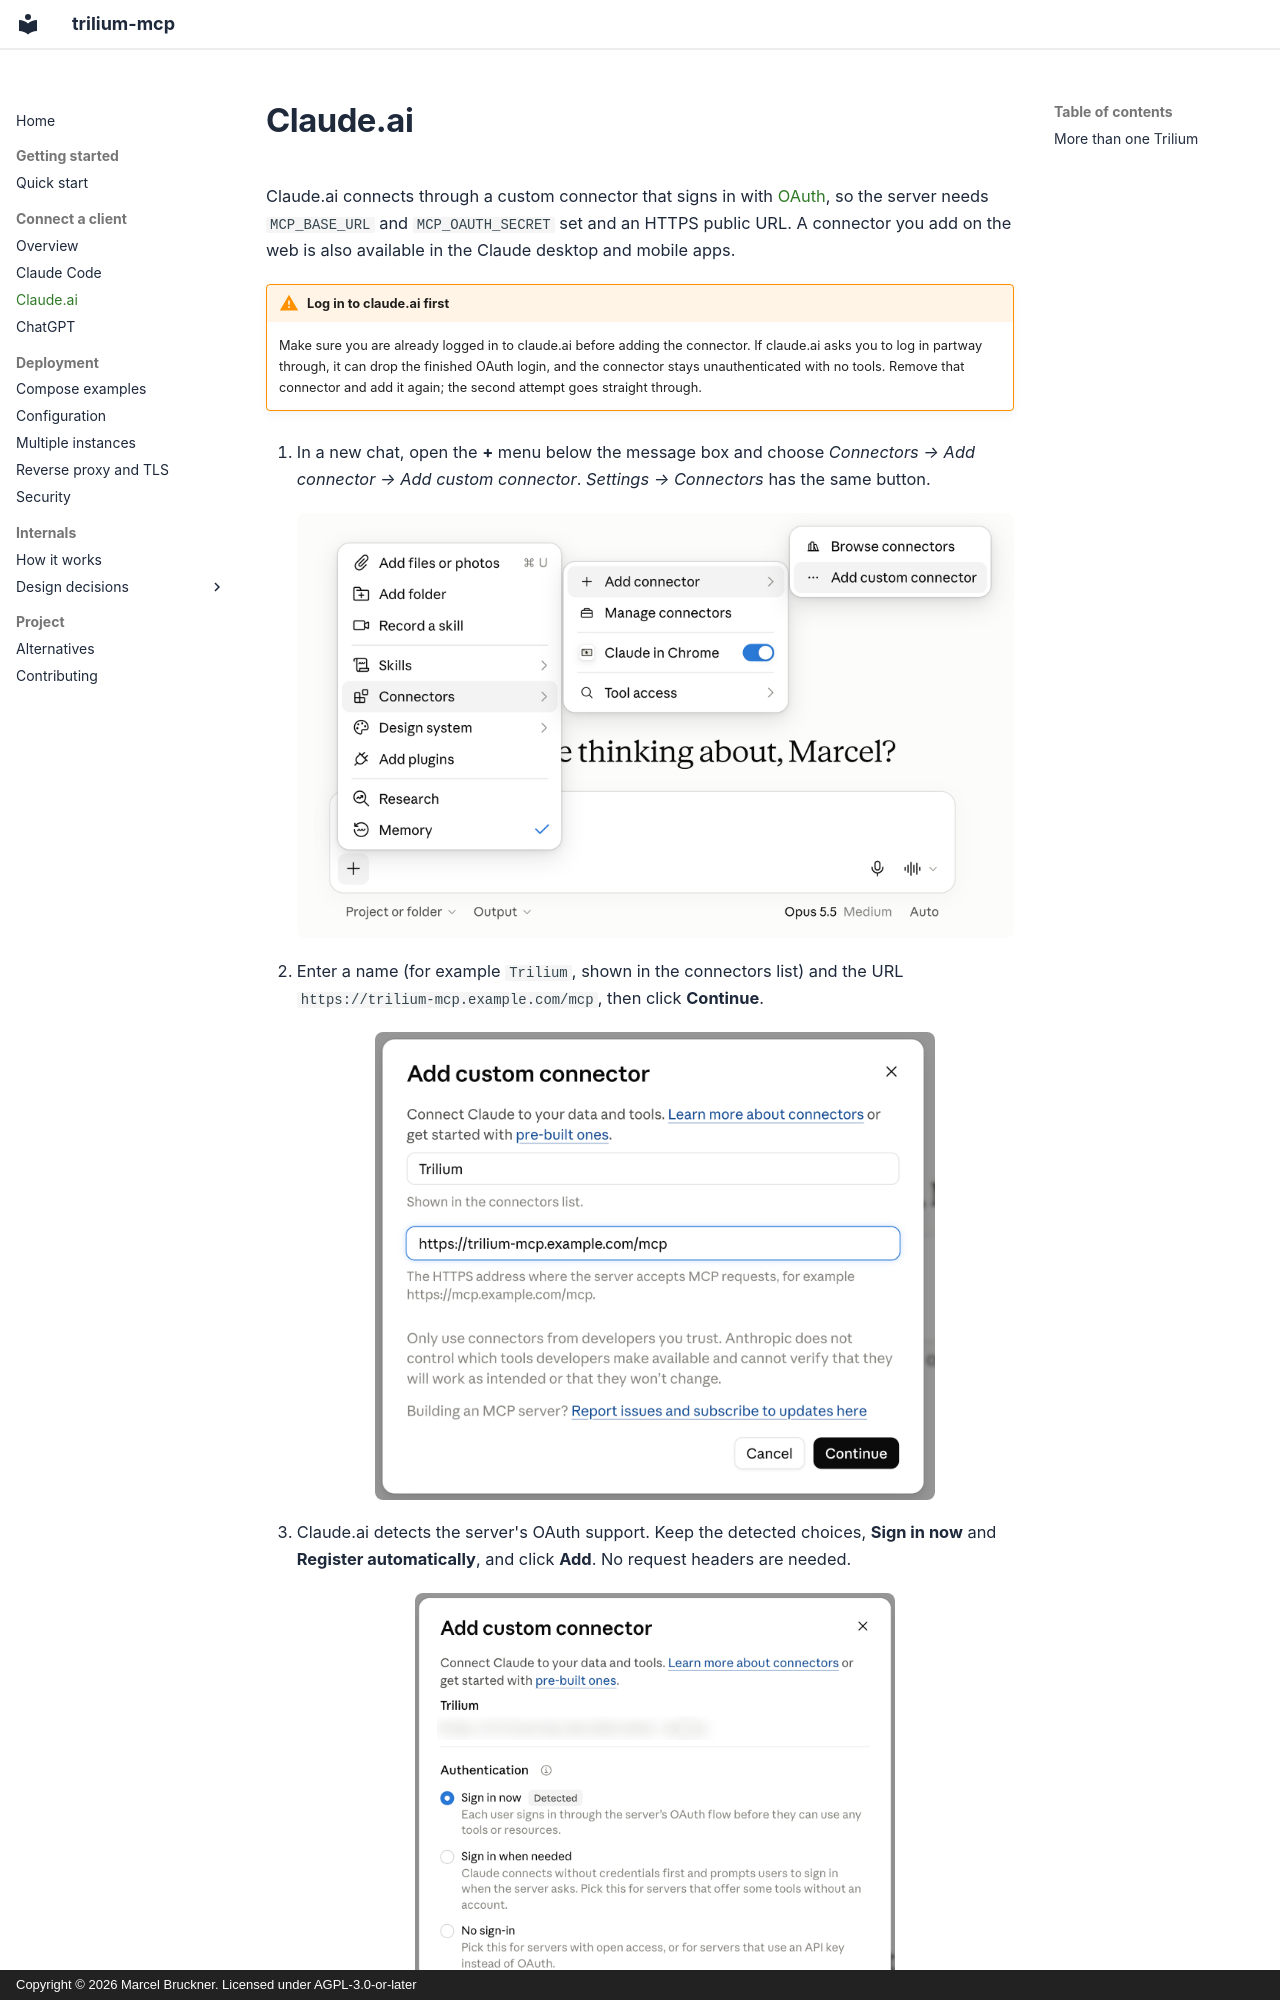

repository: Marceltov/trilium-mcp · page: claude-ai/index.html · generator: mkdocs · copyright: Copyright © 2026 Marcel Bruckner. Licensed under AGPL-3.0-or-later

# Claude.ai

Claude.ai connects through a custom connector that signs in with [OAuth](connecting.md#choosing-an-auth-method), so the server needs `MCP_BASE_URL` and `MCP_OAUTH_SECRET` set and an HTTPS public URL. A connector you add on the web is also available in the Claude desktop and mobile apps.

!!! warning "Log in to claude.ai first"

    Make sure you are already logged in to claude.ai before adding the connector. If claude.ai asks you to log in partway through, it can drop the finished OAuth login, and the connector stays unauthenticated with no tools. Remove that connector and add it again; the second attempt goes straight through.

1. In a new chat, open the **+** menu below the message box and choose *Connectors → Add connector → Add custom connector*. *Settings → Connectors* has the same button.

    ![Claude.ai + menu open at Connectors → Add connector → Add custom connector](claude-ai-add-connector.png){ width="720" }

2. Enter a name (for example `Trilium`, shown in the connectors list) and the URL `https://trilium-mcp.example.com/mcp`, then click **Continue**.

    ![Claude.ai Add custom connector dialog with the name Trilium and the trilium-mcp URL](claude-ai-connector-dialog.png){ width="560" }
